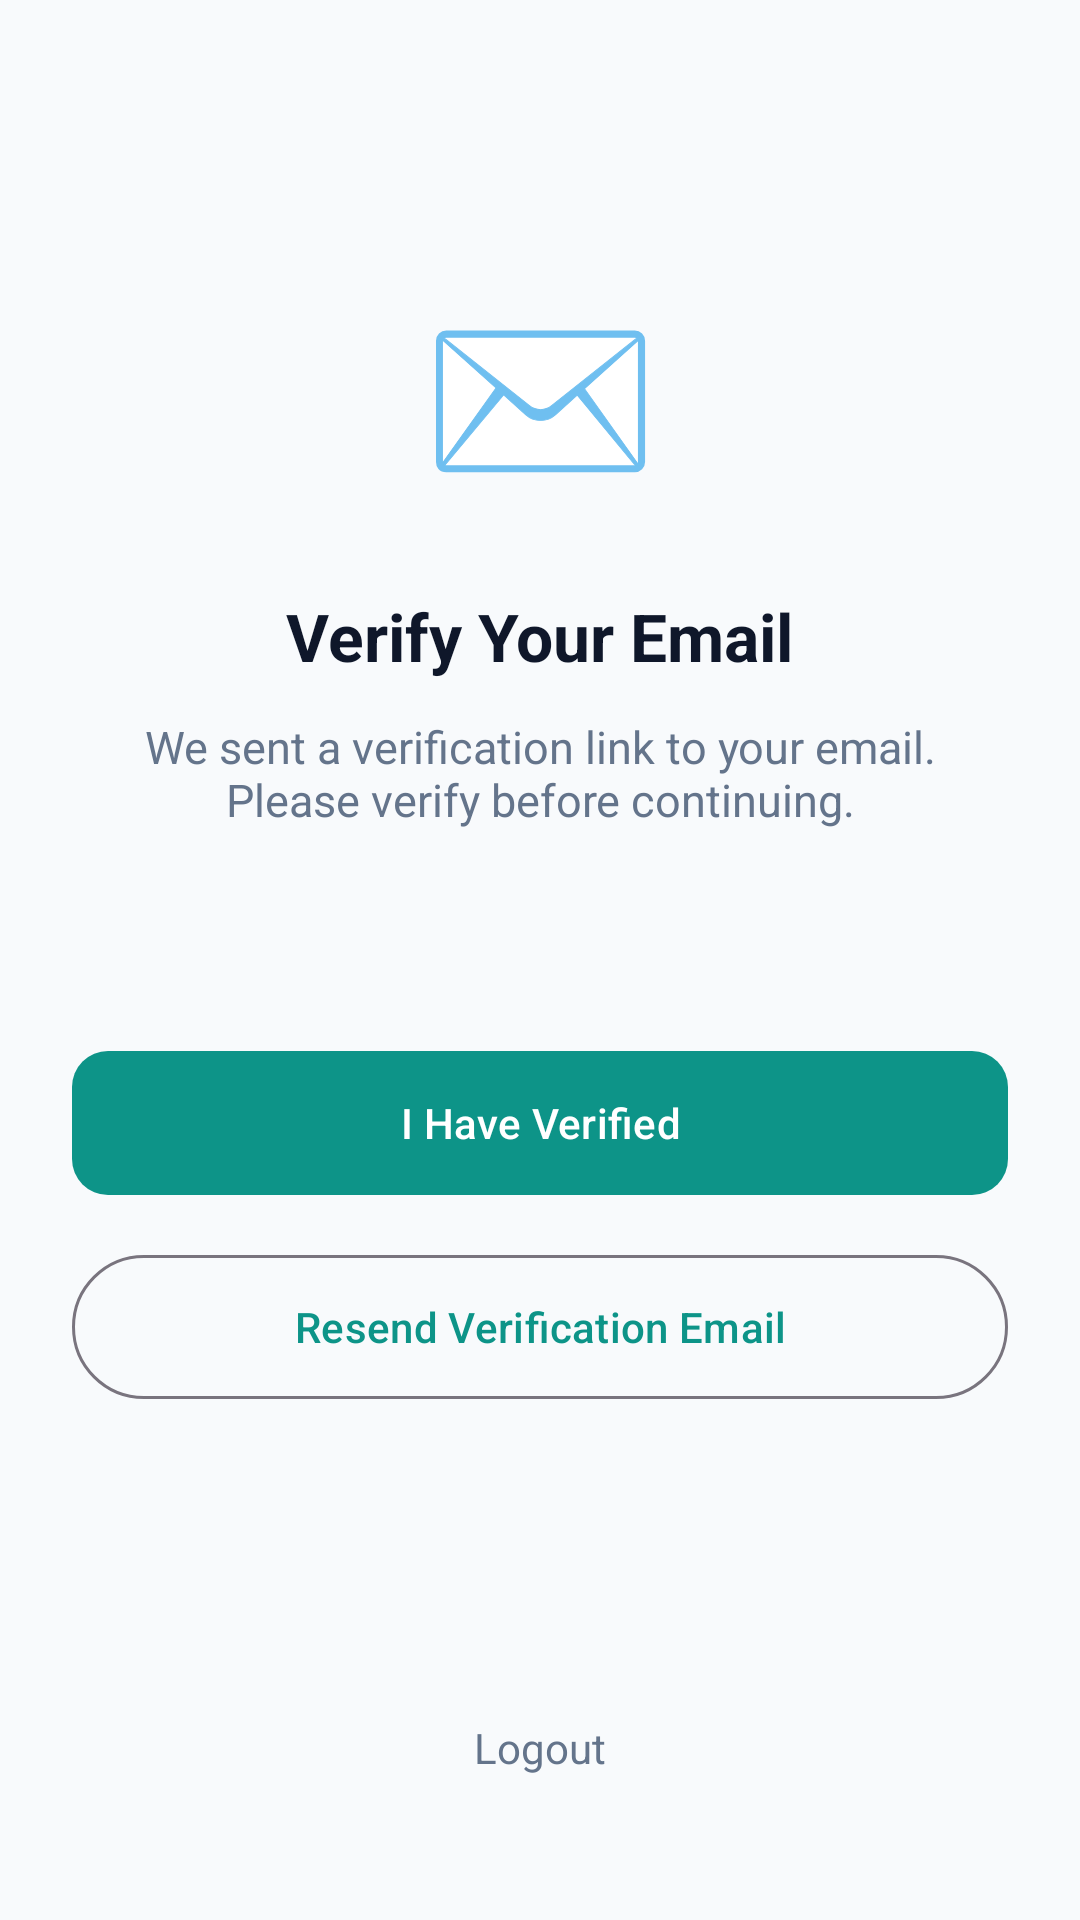

The Android layout XML behind this screen, and the referenced resources:
<!-- AndroidManifest.xml: application theme Theme.CareBridge -->
<!-- res/layout/activity_email_verification.xml -->
<?xml version="1.0" encoding="utf-8"?>
<androidx.constraintlayout.widget.ConstraintLayout xmlns:android="http://schemas.android.com/apk/res/android"
    xmlns:app="http://schemas.android.com/apk/res-auto"
    android:layout_width="match_parent"
    android:layout_height="match_parent"
    android:background="@color/background"
    android:padding="24dp">

    <TextView
        android:id="@+id/tvIcon"
        android:layout_width="wrap_content"
        android:layout_height="wrap_content"
        android:text="✉️"
        android:textSize="64sp"
        android:layout_marginTop="64dp"
        app:layout_constraintEnd_toEndOf="parent"
        app:layout_constraintStart_toStartOf="parent"
        app:layout_constraintTop_toTopOf="parent" />

    <TextView
        android:id="@+id/tvTitle"
        android:layout_width="wrap_content"
        android:layout_height="wrap_content"
        android:layout_marginTop="24dp"
        android:text="@string/verify_email_title"
        android:textColor="@color/text_primary"
        android:textSize="22sp"
        android:textStyle="bold"
        app:layout_constraintEnd_toEndOf="parent"
        app:layout_constraintStart_toStartOf="parent"
        app:layout_constraintTop_toBottomOf="@id/tvIcon" />

    <TextView
        android:id="@+id/tvDescription"
        android:layout_width="0dp"
        android:layout_height="wrap_content"
        android:layout_marginTop="12dp"
        android:gravity="center"
        android:text="@string/verify_email_desc"
        android:textColor="@color/text_secondary"
        android:textSize="15sp"
        app:layout_constraintEnd_toEndOf="parent"
        app:layout_constraintStart_toStartOf="parent"
        app:layout_constraintTop_toBottomOf="@id/tvTitle" />

    <TextView
        android:id="@+id/tvUserEmail"
        android:layout_width="wrap_content"
        android:layout_height="wrap_content"
        android:layout_marginTop="16dp"
        android:textColor="@color/primary"
        android:textSize="16sp"
        android:textStyle="bold"
        app:layout_constraintEnd_toEndOf="parent"
        app:layout_constraintStart_toStartOf="parent"
        app:layout_constraintTop_toBottomOf="@id/tvDescription" />

    <com.google.android.material.button.MaterialButton
        android:id="@+id/btnCheckVerification"
        style="@style/Widget.CareBridge.Button.Primary"
        android:layout_width="match_parent"
        android:layout_height="56dp"
        android:layout_marginTop="32dp"
        android:text="@string/check_verification_button"
        app:layout_constraintTop_toBottomOf="@id/tvUserEmail" />

    <com.google.android.material.button.MaterialButton
        android:id="@+id/btnResendEmail"
        style="@style/Widget.Material3.Button.OutlinedButton"
        android:layout_width="match_parent"
        android:layout_height="56dp"
        android:layout_marginTop="12dp"
        android:text="@string/resend_verification_button"
        android:textColor="@color/primary"
        app:layout_constraintTop_toBottomOf="@id/btnCheckVerification" />

    <ProgressBar
        android:id="@+id/progressBar"
        android:layout_width="wrap_content"
        android:layout_height="wrap_content"
        android:visibility="gone"
        android:layout_marginTop="16dp"
        app:layout_constraintEnd_toEndOf="parent"
        app:layout_constraintStart_toStartOf="parent"
        app:layout_constraintTop_toBottomOf="@id/btnResendEmail" />

    <TextView
        android:id="@+id/tvLogout"
        android:layout_width="wrap_content"
        android:layout_height="wrap_content"
        android:layout_marginBottom="24dp"
        android:text="@string/logout"
        android:textColor="@color/text_secondary"
        android:textSize="14sp"
        app:layout_constraintBottom_toBottomOf="parent"
        app:layout_constraintEnd_toEndOf="parent"
        app:layout_constraintStart_toStartOf="parent" />

</androidx.constraintlayout.widget.ConstraintLayout>
<!-- resources referenced by this layout -->
<resources>
  <color name="background">#F8FAFC</color>
  <color name="primary">#0D9488</color>
  <color name="text_primary">#0F172A</color>
  <color name="text_secondary">#64748B</color>
  <string name="check_verification_button">I Have Verified</string>
  <string name="logout">Logout</string>
  <string name="resend_verification_button">Resend Verification Email</string>
  <string name="verify_email_desc">We sent a verification link to your email. Please verify before continuing.</string>
  <string name="verify_email_title">Verify Your Email</string>
  <style name="Widget.CareBridge.Button.Primary" parent="Widget.Material3.Button">
          <item name="backgroundTint">@color/primary</item>
          <item name="android:textColor">@color/white</item>
          <item name="cornerRadius">12dp</item>
      </style>
  <style name="Theme.CareBridge" parent="Theme.Material3.DayNight.NoActionBar">
          
          <item name="colorPrimary">@color/primary</item>
          <item name="colorPrimaryVariant">@color/primary_dark</item>
          <item name="colorOnPrimary">@color/on_primary</item>
          <item name="colorPrimaryContainer">@color/primary_container</item>
  
          
          <item name="colorSecondary">@color/secondary</item>
          <item name="colorOnSecondary">@color/on_secondary</item>
  
          
          <item name="android:statusBarColor">@color/surface</item>
          <item name="android:windowLightStatusBar">true</item>
          <item name="android:windowBackground">@color/background</item>
      </style>
  <color name="white">#FFFFFF</color>
  <color name="primary_dark">#0F766E</color>
  <color name="on_primary">#FFFFFF</color>
  <color name="primary_container">#E6FFFA</color>
  <color name="secondary">#0284C7</color>
  <color name="on_secondary">#FFFFFF</color>
  <color name="surface">#FFFFFF</color>
</resources>
